Run: headless pygame with SDL's dummy video driver; simulated clock (each Clock.tick advances the game by its frame time, no real sleeping); random seed 0; keys injected as events and as key.get_pressed() state; no mouse input.
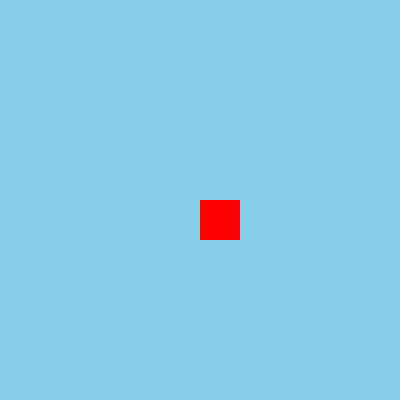
Frame 1 of 4 · flips 1–60 · no input
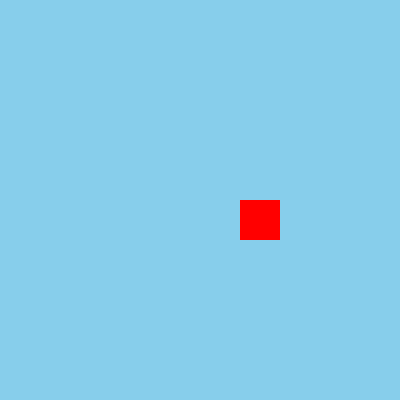
Frame 2 of 4 · flips 61–180 · tapped SPACE, RETURN · held RIGHT (→), D
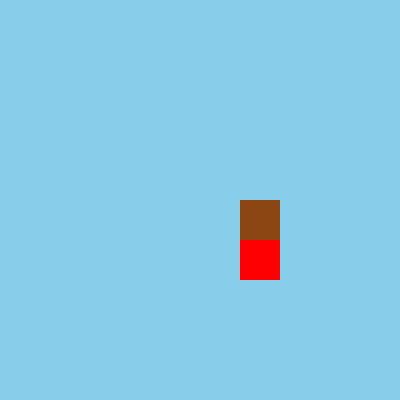
Frame 3 of 4 · flips 181–300 · held DOWN (↓), S
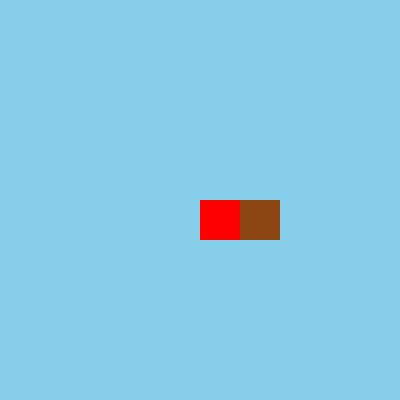
Frame 4 of 4 · flips 301–420 · held LEFT (←), A, UP (↑), W

The pygame program that drew these frames:

import pygame

# Initialize
pygame.init()
screen = pygame.display.set_mode((400, 400))
clock = pygame.time.Clock()

# World: 10x10 grid, 0 = empty, 1 = block
world = [[0]*10 for _ in range(10)]

player_x, player_y = 5, 5

running = True
while running:
    screen.fill((135, 206, 235))  # sky blue background

    # Draw blocks
    for y in range(10):
        for x in range(10):
            if world[y][x] == 1:
                pygame.draw.rect(screen, (139, 69, 19), (x*40, y*40, 40, 40))  # brown block

    # Draw player
    pygame.draw.rect(screen, (255, 0, 0), (player_x*40, player_y*40, 40, 40))

    pygame.display.flip()
    clock.tick(30)

    # Event handling
    for event in pygame.event.get():
        if event.type == pygame.QUIT:
            running = False
        elif event.type == pygame.KEYDOWN:
            if event.key == pygame.K_LEFT: player_x = max(0, player_x-1)
            if event.key == pygame.K_RIGHT: player_x = min(9, player_x+1)
            if event.key == pygame.K_UP: player_y = max(0, player_y-1)
            if event.key == pygame.K_DOWN: player_y = min(9, player_y+1)
            if event.key == pygame.K_SPACE:  # place block
                world[player_y][player_x] = 1
            if event.key == pygame.K_BACKSPACE:  # remove block
                world[player_y][player_x] = 0

pygame.quit()
